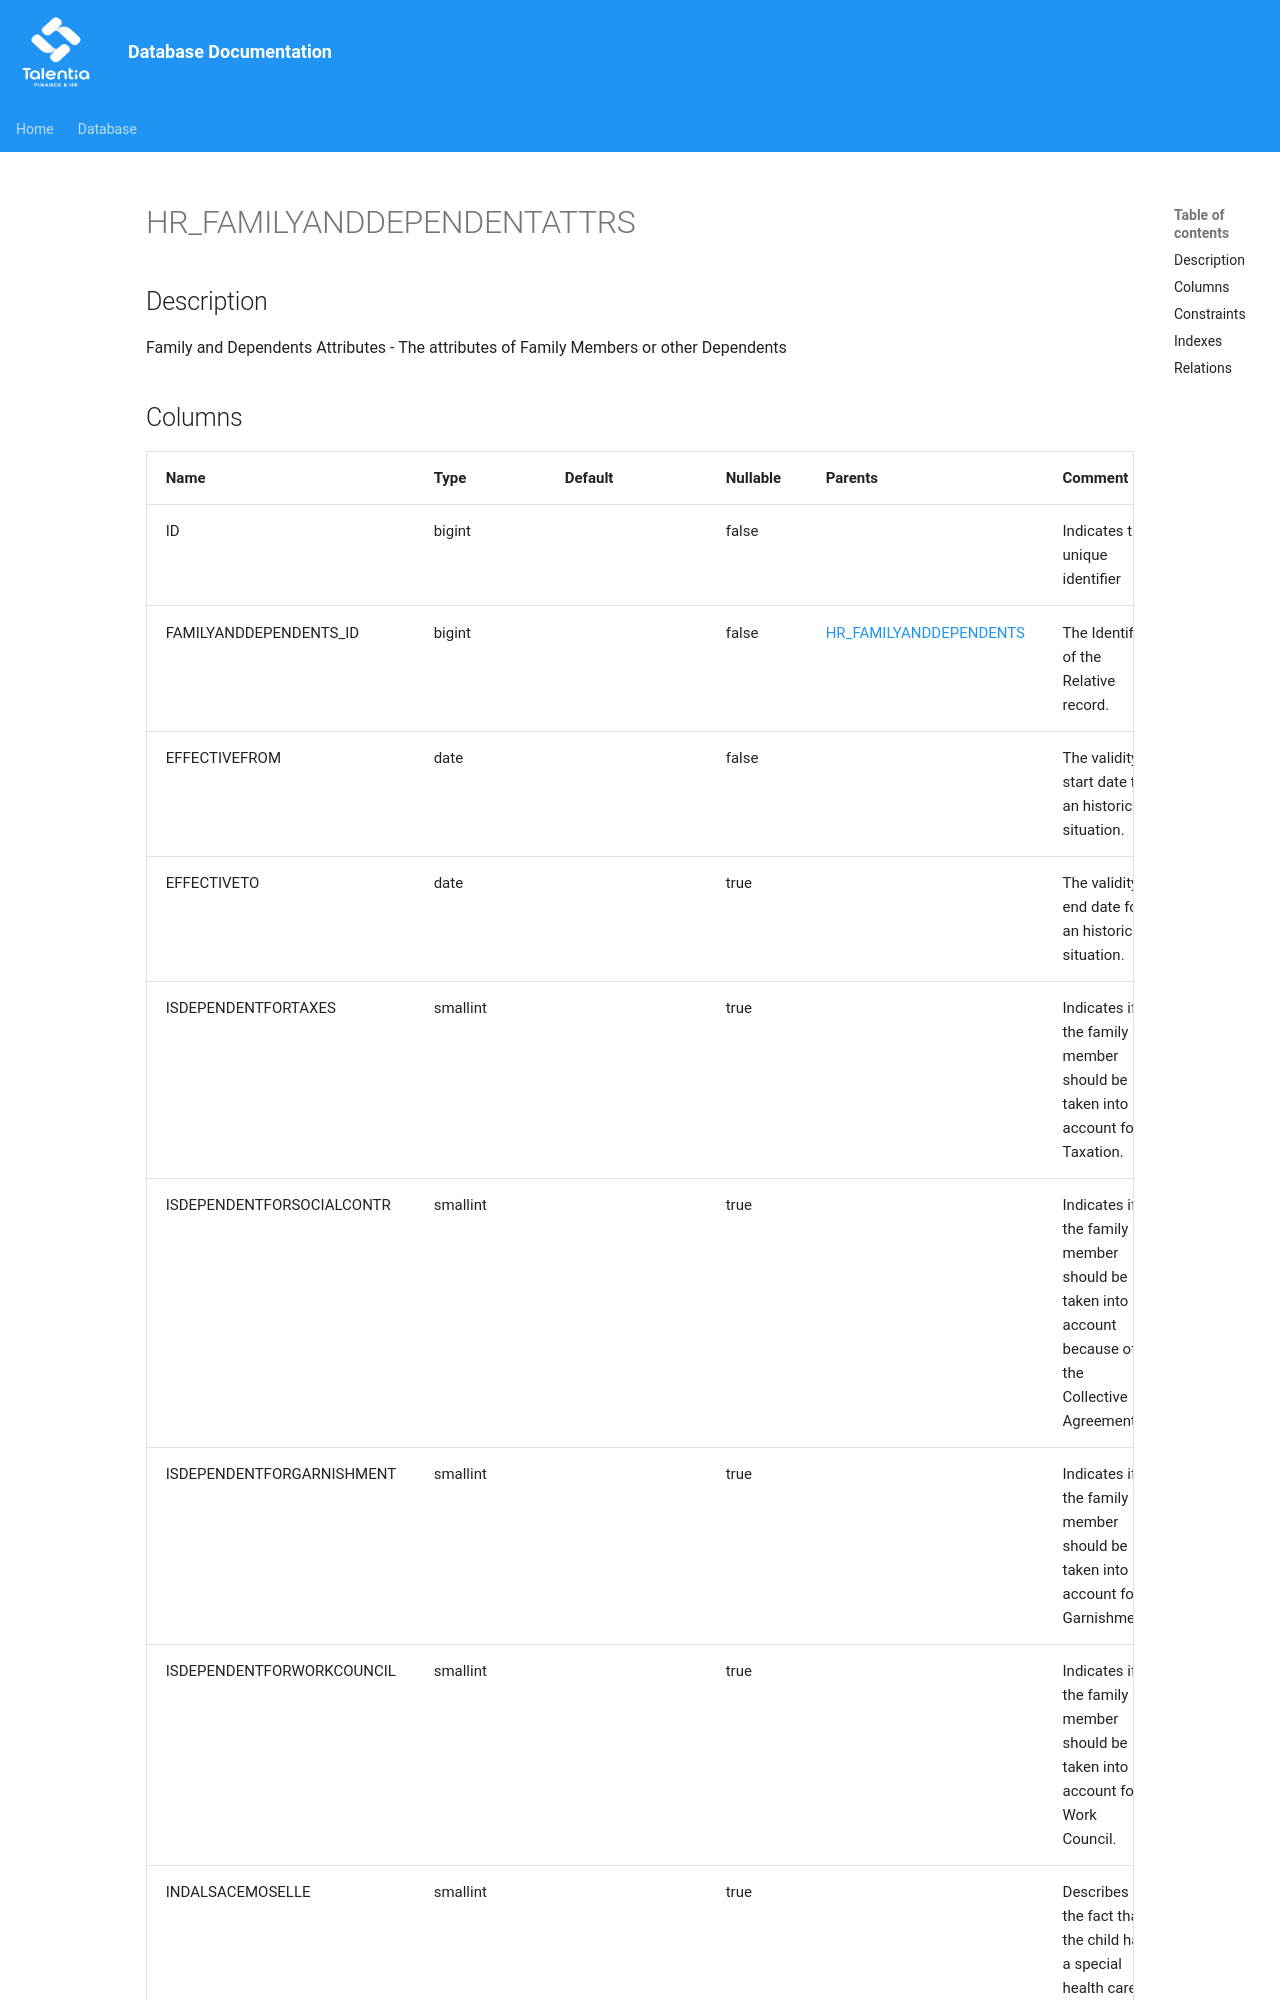

repository: giovanniporcelli/documentazione-db · page: schema/HR_FAMILYANDDEPENDENTATTRS/index.html · generator: mkdocs

# HR_FAMILYANDDEPENDENTATTRS

## Description

Family and Dependents Attributes - The attributes of Family Members or other Dependents  


## Columns

| Name | Type | Default | Nullable | Parents | Comment |
| ---- | ---- | ------- | -------- | ------- | ------- |
| ID | bigint |  | false |  | Indicates the unique identifier |
| FAMILYANDDEPENDENTS_ID | bigint |  | false | [HR_FAMILYANDDEPENDENTS](HR_FAMILYANDDEPENDENTS.md) | The Identifier of the Relative record. |
| EFFECTIVEFROM | date |  | false |  | The validity start date for an historical situation. |
| EFFECTIVETO | date |  | true |  | The validity end date for an historical situation. |
| ISDEPENDENTFORTAXES | smallint |  | true |  | Indicates if the family member should be taken into account for Taxation. |
| ISDEPENDENTFORSOCIALCONTR | smallint |  | true |  | Indicates if the family member should be taken into account because of the Collective Agreement. |
| ISDEPENDENTFORGARNISHMENT | smallint |  | true |  | Indicates if the family member should be taken into account for Garnishment. |
| ISDEPENDENTFORWORKCOUNCIL | smallint |  | true |  | Indicates if the family member should be taken into accou
